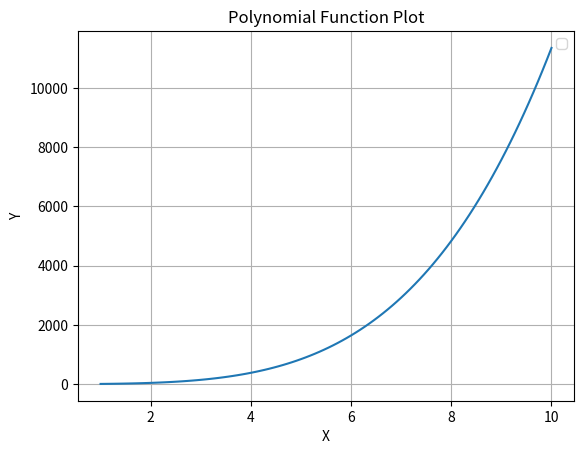

Here is the Python script that generated this plot:
#!/usr/bin/env python3

import numpy as np
import matplotlib.pyplot as plt

def feval(coeff, x):

    N = len(coeff)
    f = 0.0

    for i in range(0, N):
        f = f + coeff[i] * pow(x, N - i - 1)

    return f


def integrate(f):
    # f = cofficients of the polynomial function f
    # ex.: f=[1, 2, 3] => f = X^3 + 2*X^2 + 3

    integrate = []
    N = len(f)

    for i in range(0, N):
        integrate.append(float(f[i]) / float(N - i))

    integrate.append(0.0)
    return integrate


def disp_func(coeff):

    N = len(coeff)

    print("Y = f(X) = ", end = '')
    
    for i in range(0, N):

        if coeff[i] == 0.0:
            continue
        
        if coeff[i] > 0:
            if coeff[i] != 1.0:
                print(f"+ {coeff[i]}*", end = '')
            else:
                print(f"+ ", end = '')
        
        else:
            if coeff[i] != -1.0:
                print(f"- {-coeff[i]}*", end = '')
            else:
                printf(f"- ", end = '')

        if i == N - 2:
            print(f"X ", end = '')
        elif i != (N - 1):
            print(f"X^{N - i - 1} ", end = '')
    
    print()

def disp_integrate(coeff):

    N = len(coeff)

    print("∫ f(X) dx = ", end = '')
    
    for i in range(0, N):
        
        if coeff[i] > 0:
                print(f"+ {coeff[i]}/{N - i}*", end = '')
        
        else:
            print(f"- {-coeff[i]}/{N - i}*", end = '')

        if N - i != 1:
            print(f"X^{N - i} ", end = '')
        else:
            print(f"X", end = '')
    
    print()


def plot_function(a, b, f):
    # a = the minimum value of the interval
    # b = the maximum value of the interval
    # f = the polynomial function coefficients (ex : 3*X^2 + 4*X + 5)
    
    # the actual points that will be displayed of the plot
    x_values = np.linspace(a, b, 100)
    y_values = np.polyval(f, x_values)
    
    # Plot the function
    plt.plot(x_values, y_values)
    plt.title("Polynomial Function Plot")
    plt.xlabel("X")
    plt.ylabel("Y")
    plt.legend()
    plt.grid(True)
    plt.show()


def main():
    coeff = [1, 1, 3, 4, 5]
    fintegral = integrate(coeff)
    
    disp_func(coeff)

    disp_integrate(coeff)
    disp_func(fintegral)

    print(feval(coeff, 10))
    
    plot_function(1, 10, coeff)

if __name__ == "__main__":
    main()
